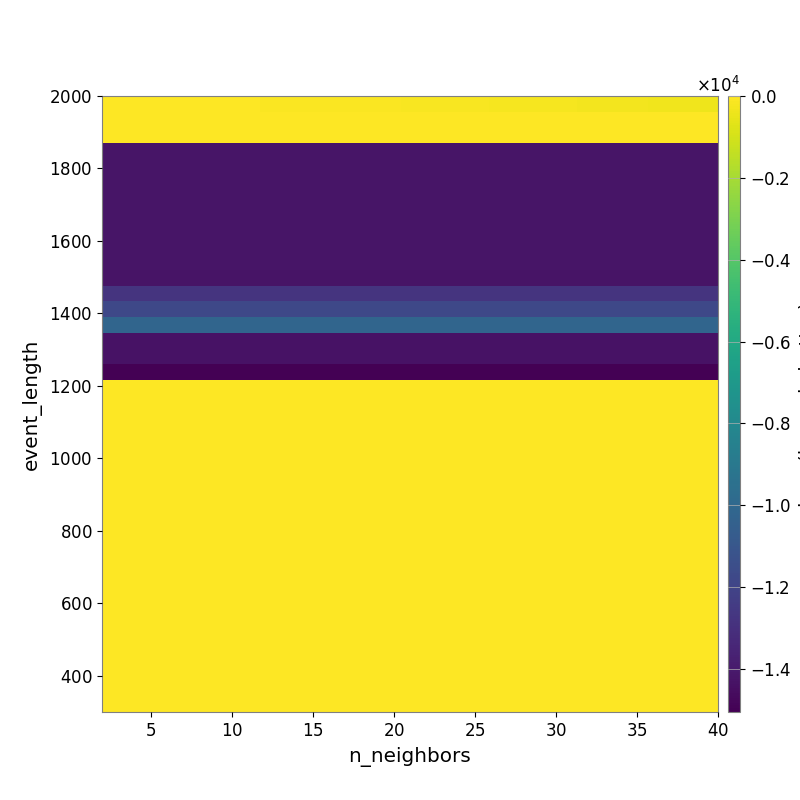

Values plotted in this chart, from the file beside it:
-2.042391149591862742e+01, -2.349614387588476916e+01, -2.580323524413084257e+01, -3.174903804333893476e+01, -3.910527286466736285e+01, -4.102440991996336805e+01, -4.449341711081087425e+01, -5.135904343073074330e+01, -5.675726306010279387e+01, -6.044632255602513027e+01, -6.875083143660496887e+01, -7.928727351829174097e+01, -8.416974202225871693e+01, -9.340165290742235982e+01, -1.007582254943713735e+02, -1.099823367193908012e+02, -1.161916628234163653e+02, -1.226450799450117586e+02, -1.294025380532910390e+02, -1.457822893195229881e+02, -1.586153341753094992e+02, -1.742141247377232389e+02, -1.888259511048416357e+02, -1.982294036822753469e+02
-1.603313909439433615e+01, -1.739523463781570456e+01, -1.739523463781570456e+01, -1.210100306709197326e+01, -1.387420208678542011e+01, -1.550494837743342202e+01, -1.537578922971729689e+01, -1.437158149677469687e+01, -1.432583515770151195e+01, -1.418300642051298510e+01, -1.418300642051298510e+01, -1.490852729371600383e+01, -1.562468525944207798e+01, -1.443097452041959095e+01, -1.443097452041959095e+01, -1.530197472116108237e+01, -1.587702839520134646e+01, -1.669842587374036569e+01, -1.741935913656977064e+01, -1.836766192229488937e+01, -1.960346047394590840e+01, -2.132595095217394388e+01, -2.126509609855252947e+01, -2.153911504335511040e+01
-1.339959903213053494e+01, -1.339959903213053494e+01, -1.339959903213053494e+01, -1.103067942890583097e+01, -1.103067942890583097e+01, -1.103067942890583097e+01, -1.103067942890583097e+01, -1.103067942890583097e+01, -1.103067942890583097e+01, -1.103067942890583097e+01, -1.103067942890583097e+01, -1.103067942890583097e+01, -1.103067942890583097e+01, -1.103067942890583097e+01, -1.103067942890583097e+01, -1.103067942890583097e+01, -1.103067942890583097e+01, -1.103067942890583097e+01, -1.103067942890583097e+01, -1.103067942890583097e+01, -1.103067942890583097e+01, -1.005024913718902368e+01, -1.005024913718902368e+01, -1.005024913718902368e+01
-1.422045683992826343e+04, -1.422045683992826343e+04, -1.422045683992826343e+04, -1.422045683992826343e+04, -1.422045683992826343e+04, -1.422045683992826343e+04, -1.422045683992826343e+04, -1.422045683992826343e+04, -1.422045683992826343e+04, -1.422045683992826343e+04, -1.422045683992826343e+04, -1.422045683992826343e+04, -1.422045683992826343e+04, -1.422045683992826343e+04, -1.422045683992826343e+04, -1.422045683992826343e+04, -1.422045683992826343e+04, -1.422045683992826343e+04, -1.422045683992826343e+04, -1.422045683992826343e+04, -1.422045683992826343e+04, -1.422045683992826343e+04, -1.422045683992826343e+04, -1.422045683992826343e+04
-1.422045683992826343e+04, -1.422045683992826343e+04, -1.422045683992826343e+04, -1.422045683992826343e+04, -1.422045683992826343e+04, -1.422045683992826343e+04, -1.422045683992826343e+04, -1.422045683992826343e+04, -1.422045683992826343e+04, -1.422045683992826343e+04, -1.422045683992826343e+04, -1.422045683992826343e+04, -1.422045683992826343e+04, -1.422045683992826343e+04, -1.422045683992826343e+04, -1.422045683992826343e+04, -1.422045683992826343e+04, -1.422045683992826343e+04, -1.422045683992826343e+04, -1.422045683992826343e+04, -1.422045683992826343e+04, -1.422045683992826343e+04, -1.422045683992826343e+04, -1.422045683992826343e+04
-1.422045683992826343e+04, -1.422045683992826343e+04, -1.422045683992826343e+04, -1.422045683992826343e+04, -1.422045683992826343e+04, -1.422045683992826343e+04, -1.422045683992826343e+04, -1.422045683992826343e+04, -1.422045683992826343e+04, -1.422045683992826343e+04, -1.422045683992826343e+04, -1.422045683992826343e+04, -1.422045683992826343e+04, -1.422045683992826343e+04, -1.422045683992826343e+04, -1.422045683992826343e+04, -1.422045683992826343e+04, -1.422045683992826343e+04, -1.422045683992826343e+04, -1.422045683992826343e+04, -1.422045683992826343e+04, -1.422045683992826343e+04, -1.422045683992826343e+04, -1.422045683992826343e+04
-1.422045683992826343e+04, -1.422045683992826343e+04, -1.422045683992826343e+04, -1.422045683992826343e+04, -1.422045683992826343e+04, -1.422045683992826343e+04, -1.422045683992826343e+04, -1.422045683992826343e+04, -1.422045683992826343e+04, -1.422045683992826343e+04, -1.422045683992826343e+04, -1.422045683992826343e+04, -1.422045683992826343e+04, -1.422045683992826343e+04, -1.422045683992826343e+04, -1.422045683992826343e+04, -1.422045683992826343e+04, -1.422045683992826343e+04, -1.422045683992826343e+04, -1.422045683992826343e+04, -1.422045683992826343e+04, -1.422045683992826343e+04, -1.422045683992826343e+04, -1.422045683992826343e+04
-1.422045683992826343e+04, -1.422045683992826343e+04, -1.422045683992826343e+04, -1.422045683992826343e+04, -1.422045683992826343e+04, -1.422045683992826343e+04, -1.422045683992826343e+04, -1.422045683992826343e+04, -1.422045683992826343e+04, -1.422045683992826343e+04, -1.422045683992826343e+04, -1.422045683992826343e+04, -1.422045683992826343e+04, -1.422045683992826343e+04, -1.422045683992826343e+04, -1.422045683992826343e+04, -1.422045683992826343e+04, -1.422045683992826343e+04, -1.422045683992826343e+04, -1.422045683992826343e+04, -1.422045683992826343e+04, -1.422045683992826343e+04, -1.422045683992826343e+04, -1.422045683992826343e+04
-1.422045683992826343e+04, -1.422045683992826343e+04, -1.422045683992826343e+04, -1.422045683992826343e+04, -1.422045683992826343e+04, -1.422045683992826343e+04, -1.422045683992826343e+04, -1.422045683992826343e+04, -1.422045683992826343e+04, -1.422045683992826343e+04, -1.422045683992826343e+04, -1.422045683992826343e+04, -1.422045683992826343e+04, -1.422045683992826343e+04, -1.422045683992826343e+04, -1.422045683992826343e+04, -1.422045683992826343e+04, -1.422045683992826343e+04, -1.422045683992826343e+04, -1.422045683992826343e+04, -1.422045683992826343e+04, -1.422045683992826343e+04, -1.422045683992826343e+04, -1.422045683992826343e+04
-1.422045683992826343e+04, -1.422045683992826343e+04, -1.422045683992826343e+04, -1.422045683992826343e+04, -1.422045683992826343e+04, -1.422045683992826343e+04, -1.422045683992826343e+04, -1.422045683992826343e+04, -1.422045683992826343e+04, -1.422045683992826343e+04, -1.422045683992826343e+04, -1.422045683992826343e+04, -1.422045683992826343e+04, -1.422045683992826343e+04, -1.422045683992826343e+04, -1.422045683992826343e+04, -1.422045683992826343e+04, -1.422045683992826343e+04, -1.422045683992826343e+04, -1.422045683992826343e+04, -1.422045683992826343e+04, -1.422045683992826343e+04, -1.422045683992826343e+04, -1.422045683992826343e+04
-1.422515562591870366e+04, -1.422515562591870366e+04, -1.422515562591870366e+04, -1.422515562591870366e+04, -1.422515562591870366e+04, -1.422515562591870366e+04, -1.422515562591870366e+04, -1.422515562591870366e+04, -1.422515562591870366e+04, -1.422515562591870366e+04, -1.422515562591870366e+04, -1.422515562591870366e+04, -1.422515562591870366e+04, -1.422515562591870366e+04, -1.422515562591870366e+04, -1.422515562591870366e+04, -1.422515562591870366e+04, -1.422515562591870366e+04, -1.422515562591870366e+04, -1.422515562591870366e+04, -1.422515562591870366e+04, -1.422515562591870366e+04, -1.422515562591870366e+04, -1.422515562591870366e+04
-1.423098671677464881e+04, -1.423098671677464881e+04, -1.423098671677464881e+04, -1.423098671677464881e+04, -1.423098671677464881e+04, -1.423098671677464881e+04, -1.423098671677464881e+04, -1.423098671677464881e+04, -1.423098671677464881e+04, -1.423098671677464881e+04, -1.423098671677464881e+04, -1.423098671677464881e+04, -1.423098671677464881e+04, -1.423098671677464881e+04, -1.423098671677464881e+04, -1.423098671677464881e+04, -1.423098671677464881e+04, -1.423098671677464881e+04, -1.423098671677464881e+04, -1.423098671677464881e+04, -1.423098671677464881e+04, -1.423098671677464881e+04, -1.423098671677464881e+04, -1.423098671677464881e+04
-1.277391673171375623e+04, -1.277391673171375623e+04, -1.277391673171375623e+04, -1.277391673171375623e+04, -1.277391673171375623e+04, -1.277391673171375623e+04, -1.277391673171375623e+04, -1.277391673171375623e+04, -1.277391673171375623e+04, -1.277391673171375623e+04, -1.277391673171375623e+04, -1.277391673171375623e+04, -1.277391673171375623e+04, -1.277391673171375623e+04, -1.277391673171375623e+04, -1.277391673171375623e+04, -1.277391673171375623e+04, -1.277391673171375623e+04, -1.277391673171375623e+04, -1.277391673171375623e+04, -1.277391673171375623e+04, -1.277391673171375623e+04, -1.277391673171375623e+04, -1.277391673171375623e+04
-1.177990064349091881e+04, -1.177990064349091881e+04, -1.177990064349091881e+04, -1.177990064349091881e+04, -1.177990064349091881e+04, -1.177990064349091881e+04, -1.177990064349091881e+04, -1.177990064349091881e+04, -1.177990064349091881e+04, -1.177990064349091881e+04, -1.177990064349091881e+04, -1.177990064349091881e+04, -1.177990064349091881e+04, -1.177990064349091881e+04, -1.177990064349091881e+04, -1.177990064349091881e+04, -1.177990064349091881e+04, -1.177990064349091881e+04, -1.177990064349091881e+04, -1.177990064349091881e+04, -1.177990064349091881e+04, -1.177990064349091881e+04, -1.177990064349091881e+04, -1.177990064349091881e+04
-1.011228396225628057e+04, -1.011228396225628057e+04, -1.011228396225628057e+04, -1.011228396225628057e+04, -1.011228396225628057e+04, -1.011228396225628057e+04, -1.011228396225628057e+04, -1.011228396225628057e+04, -1.011228396225628057e+04, -1.011228396225628057e+04, -1.011228396225628057e+04, -1.011228396225628057e+04, -1.011228396225628057e+04, -1.011228396225628057e+04, -1.011228396225628057e+04, -1.011228396225628057e+04, -1.011228396225628057e+04, -1.011228396225628057e+04, -1.011228396225628057e+04, -1.011228396225628057e+04, -1.011228396225628057e+04, -1.011228396225628057e+04, -1.011228396225628057e+04, -1.011228396225628057e+04
-1.433585937500000000e+04, -1.433585937500000000e+04, -1.433585937500000000e+04, -1.433585937500000000e+04, -1.433585937500000000e+04, -1.433585937500000000e+04, -1.433585937500000000e+04, -1.433585937500000000e+04, -1.433585937500000000e+04, -1.433585937500000000e+04, -1.433585937500000000e+04, -1.433585937500000000e+04, -1.433585937500000000e+04, -1.433585937500000000e+04, -1.433585937500000000e+04, -1.433585937500000000e+04, -1.433585937500000000e+04, -1.433585937500000000e+04, -1.433585937500000000e+04, -1.433585937500000000e+04, -1.433585937500000000e+04, -1.433585937500000000e+04, -1.433585937500000000e+04, -1.433585937500000000e+04
-1.433585937500000000e+04, -1.433585937500000000e+04, -1.433585937500000000e+04, -1.433585937500000000e+04, -1.433585937500000000e+04, -1.433585937500000000e+04, -1.433585937500000000e+04, -1.433585937500000000e+04, -1.433585937500000000e+04, -1.433585937500000000e+04, -1.433585937500000000e+04, -1.433585937500000000e+04, -1.433585937500000000e+04, -1.433585937500000000e+04, -1.433585937500000000e+04, -1.433585937500000000e+04, -1.433585937500000000e+04, -1.433585937500000000e+04, -1.433585937500000000e+04, -1.433585937500000000e+04, -1.433585937500000000e+04, -1.433585937500000000e+04, -1.433585937500000000e+04, -1.433585937500000000e+04
-1.504952386637859672e+04, -1.504952386637859672e+04, -1.504952386637859672e+04, -1.504952386637859672e+04, -1.504952386637859672e+04, -1.504952386637859672e+04, -1.504952386637859672e+04, -1.504952386637859672e+04, -1.504952386637859672e+04, -1.504952386637859672e+04, -1.504952386637859672e+04, -1.504952386637859672e+04, -1.504952386637859672e+04, -1.504952386637859672e+04, -1.504952386637859672e+04, -1.504952386637859672e+04, -1.504952386637859672e+04, -1.504952386637859672e+04, -1.504952386637859672e+04, -1.504952386637859672e+04, -1.504952386637859672e+04, -1.504952386637859672e+04, -1.504952386637859672e+04, -1.504952386637859672e+04
0.000000000000000000e+00, 0.000000000000000000e+00, 0.000000000000000000e+00, 0.000000000000000000e+00, 0.000000000000000000e+00, 0.000000000000000000e+00, 0.000000000000000000e+00, 0.000000000000000000e+00, 0.000000000000000000e+00, 0.000000000000000000e+00, 0.000000000000000000e+00, 0.000000000000000000e+00, 0.000000000000000000e+00, 0.000000000000000000e+00, 0.000000000000000000e+00, 0.000000000000000000e+00, 0.000000000000000000e+00, 0.000000000000000000e+00, 0.000000000000000000e+00, 0.000000000000000000e+00, 0.000000000000000000e+00, 0.000000000000000000e+00, 0.000000000000000000e+00, 0.000000000000000000e+00
0.000000000000000000e+00, 0.000000000000000000e+00, 0.000000000000000000e+00, 0.000000000000000000e+00, 0.000000000000000000e+00, 0.000000000000000000e+00, 0.000000000000000000e+00, 0.000000000000000000e+00, 0.000000000000000000e+00, 0.000000000000000000e+00, 0.000000000000000000e+00, 0.000000000000000000e+00, 0.000000000000000000e+00, 0.000000000000000000e+00, 0.000000000000000000e+00, 0.000000000000000000e+00, 0.000000000000000000e+00, 0.000000000000000000e+00, 0.000000000000000000e+00, 0.000000000000000000e+00, 0.000000000000000000e+00, 0.000000000000000000e+00, 0.000000000000000000e+00, 0.000000000000000000e+00
0.000000000000000000e+00, 0.000000000000000000e+00, 0.000000000000000000e+00, 0.000000000000000000e+00, 0.000000000000000000e+00, 0.000000000000000000e+00, 0.000000000000000000e+00, 0.000000000000000000e+00, 0.000000000000000000e+00, 0.000000000000000000e+00, 0.000000000000000000e+00, 0.000000000000000000e+00, 0.000000000000000000e+00, 0.000000000000000000e+00, 0.000000000000000000e+00, 0.000000000000000000e+00, 0.000000000000000000e+00, 0.000000000000000000e+00, 0.000000000000000000e+00, 0.000000000000000000e+00, 0.000000000000000000e+00, 0.000000000000000000e+00, 0.000000000000000000e+00, 0.000000000000000000e+00
0.000000000000000000e+00, 0.000000000000000000e+00, 0.000000000000000000e+00, 0.000000000000000000e+00, 0.000000000000000000e+00, 0.000000000000000000e+00, 0.000000000000000000e+00, 0.000000000000000000e+00, 0.000000000000000000e+00, 0.000000000000000000e+00, 0.000000000000000000e+00, 0.000000000000000000e+00, 0.000000000000000000e+00, 0.000000000000000000e+00, 0.000000000000000000e+00, 0.000000000000000000e+00, 0.000000000000000000e+00, 0.000000000000000000e+00, 0.000000000000000000e+00, 0.000000000000000000e+00, 0.000000000000000000e+00, 0.000000000000000000e+00, 0.000000000000000000e+00, 0.000000000000000000e+00
0.000000000000000000e+00, 0.000000000000000000e+00, 0.000000000000000000e+00, 0.000000000000000000e+00, 0.000000000000000000e+00, 0.000000000000000000e+00, 0.000000000000000000e+00, 0.000000000000000000e+00, 0.000000000000000000e+00, 0.000000000000000000e+00, 0.000000000000000000e+00, 0.000000000000000000e+00, 0.000000000000000000e+00, 0.000000000000000000e+00, 0.000000000000000000e+00, 0.000000000000000000e+00, 0.000000000000000000e+00, 0.000000000000000000e+00, 0.000000000000000000e+00, 0.000000000000000000e+00, 0.000000000000000000e+00, 0.000000000000000000e+00, 0.000000000000000000e+00, 0.000000000000000000e+00
0.000000000000000000e+00, 0.000000000000000000e+00, 0.000000000000000000e+00, 0.000000000000000000e+00, 0.000000000000000000e+00, 0.000000000000000000e+00, 0.000000000000000000e+00, 0.000000000000000000e+00, 0.000000000000000000e+00, 0.000000000000000000e+00, 0.000000000000000000e+00, 0.000000000000000000e+00, 0.000000000000000000e+00, 0.000000000000000000e+00, 0.000000000000000000e+00, 0.000000000000000000e+00, 0.000000000000000000e+00, 0.000000000000000000e+00, 0.000000000000000000e+00, 0.000000000000000000e+00, 0.000000000000000000e+00, 0.000000000000000000e+00, 0.000000000000000000e+00, 0.000000000000000000e+00
0.000000000000000000e+00, 0.000000000000000000e+00, 0.000000000000000000e+00, 0.000000000000000000e+00, 0.000000000000000000e+00, 0.000000000000000000e+00, 0.000000000000000000e+00, 0.000000000000000000e+00, 0.000000000000000000e+00, 0.000000000000000000e+00, 0.000000000000000000e+00, 0.000000000000000000e+00, 0.000000000000000000e+00, 0.000000000000000000e+00, 0.000000000000000000e+00, 0.000000000000000000e+00, 0.000000000000000000e+00, 0.000000000000000000e+00, 0.000000000000000000e+00, 0.000000000000000000e+00, 0.000000000000000000e+00, 0.000000000000000000e+00, 0.000000000000000000e+00, 0.000000000000000000e+00
0.000000000000000000e+00, 0.000000000000000000e+00, 0.000000000000000000e+00, 0.000000000000000000e+00, 0.000000000000000000e+00, 0.000000000000000000e+00, 0.000000000000000000e+00, 0.000000000000000000e+00, 0.000000000000000000e+00, 0.000000000000000000e+00, 0.000000000000000000e+00, 0.000000000000000000e+00, 0.000000000000000000e+00, 0.000000000000000000e+00, 0.000000000000000000e+00, 0.000000000000000000e+00, 0.000000000000000000e+00, 0.000000000000000000e+00, 0.000000000000000000e+00, 0.000000000000000000e+00, 0.000000000000000000e+00, 0.000000000000000000e+00, 0.000000000000000000e+00, 0.000000000000000000e+00
0.000000000000000000e+00, 0.000000000000000000e+00, 0.000000000000000000e+00, 0.000000000000000000e+00, 0.000000000000000000e+00, 0.000000000000000000e+00, 0.000000000000000000e+00, 0.000000000000000000e+00, 0.000000000000000000e+00, 0.000000000000000000e+00, 0.000000000000000000e+00, 0.000000000000000000e+00, 0.000000000000000000e+00, 0.000000000000000000e+00, 0.000000000000000000e+00, 0.000000000000000000e+00, 0.000000000000000000e+00, 0.000000000000000000e+00, 0.000000000000000000e+00, 0.000000000000000000e+00, 0.000000000000000000e+00, 0.000000000000000000e+00, 0.000000000000000000e+00, 0.000000000000000000e+00
0.000000000000000000e+00, 0.000000000000000000e+00, 0.000000000000000000e+00, 0.000000000000000000e+00, 0.000000000000000000e+00, 0.000000000000000000e+00, 0.000000000000000000e+00, 0.000000000000000000e+00, 0.000000000000000000e+00, 0.000000000000000000e+00, 0.000000000000000000e+00, 0.000000000000000000e+00, 0.000000000000000000e+00, 0.000000000000000000e+00, 0.000000000000000000e+00, 0.000000000000000000e+00, 0.000000000000000000e+00, 0.000000000000000000e+00, 0.000000000000000000e+00, 0.000000000000000000e+00, 0.000000000000000000e+00, 0.000000000000000000e+00, 0.000000000000000000e+00, 0.000000000000000000e+00
0.000000000000000000e+00, 0.000000000000000000e+00, 0.000000000000000000e+00, 0.000000000000000000e+00, 0.000000000000000000e+00, 0.000000000000000000e+00, 0.000000000000000000e+00, 0.000000000000000000e+00, 0.000000000000000000e+00, 0.000000000000000000e+00, 0.000000000000000000e+00, 0.000000000000000000e+00, 0.000000000000000000e+00, 0.000000000000000000e+00, 0.000000000000000000e+00, 0.000000000000000000e+00, 0.000000000000000000e+00, 0.000000000000000000e+00, 0.000000000000000000e+00, 0.000000000000000000e+00, 0.000000000000000000e+00, 0.000000000000000000e+00, 0.000000000000000000e+00, 0.000000000000000000e+00
0.000000000000000000e+00, 0.000000000000000000e+00, 0.000000000000000000e+00, 0.000000000000000000e+00, 0.000000000000000000e+00, 0.000000000000000000e+00, 0.000000000000000000e+00, 0.000000000000000000e+00, 0.000000000000000000e+00, 0.000000000000000000e+00, 0.000000000000000000e+00, 0.000000000000000000e+00, 0.000000000000000000e+00, 0.000000000000000000e+00, 0.000000000000000000e+00, 0.000000000000000000e+00, 0.000000000000000000e+00, 0.000000000000000000e+00, 0.000000000000000000e+00, 0.000000000000000000e+00, 0.000000000000000000e+00, 0.000000000000000000e+00, 0.000000000000000000e+00, 0.000000000000000000e+00
0.000000000000000000e+00, 0.000000000000000000e+00, 0.000000000000000000e+00, 0.000000000000000000e+00, 0.000000000000000000e+00, 0.000000000000000000e+00, 0.000000000000000000e+00, 0.000000000000000000e+00, 0.000000000000000000e+00, 0.000000000000000000e+00, 0.000000000000000000e+00, 0.000000000000000000e+00, 0.000000000000000000e+00, 0.000000000000000000e+00, 0.000000000000000000e+00, 0.000000000000000000e+00, 0.000000000000000000e+00, 0.000000000000000000e+00, 0.000000000000000000e+00, 0.000000000000000000e+00, 0.000000000000000000e+00, 0.000000000000000000e+00, 0.000000000000000000e+00, 0.000000000000000000e+00
0.000000000000000000e+00, 0.000000000000000000e+00, 0.000000000000000000e+00, 0.000000000000000000e+00, 0.000000000000000000e+00, 0.000000000000000000e+00, 0.000000000000000000e+00, 0.000000000000000000e+00, 0.000000000000000000e+00, 0.000000000000000000e+00, 0.000000000000000000e+00, 0.000000000000000000e+00, 0.000000000000000000e+00, 0.000000000000000000e+00, 0.000000000000000000e+00, 0.000000000000000000e+00, 0.000000000000000000e+00, 0.000000000000000000e+00, 0.000000000000000000e+00, 0.000000000000000000e+00, 0.000000000000000000e+00, 0.000000000000000000e+00, 0.000000000000000000e+00, 0.000000000000000000e+00
0.000000000000000000e+00, 0.000000000000000000e+00, 0.000000000000000000e+00, 0.000000000000000000e+00, 0.000000000000000000e+00, 0.000000000000000000e+00, 0.000000000000000000e+00, 0.000000000000000000e+00, 0.000000000000000000e+00, 0.000000000000000000e+00, 0.000000000000000000e+00, 0.000000000000000000e+00, 0.000000000000000000e+00, 0.000000000000000000e+00, 0.000000000000000000e+00, 0.000000000000000000e+00, 0.000000000000000000e+00, 0.000000000000000000e+00, 0.000000000000000000e+00, 0.000000000000000000e+00, 0.000000000000000000e+00, 0.000000000000000000e+00, 0.000000000000000000e+00, 0.000000000000000000e+00
0.000000000000000000e+00, 0.000000000000000000e+00, 0.000000000000000000e+00, 0.000000000000000000e+00, 0.000000000000000000e+00, 0.000000000000000000e+00, 0.000000000000000000e+00, 0.000000000000000000e+00, 0.000000000000000000e+00, 0.000000000000000000e+00, 0.000000000000000000e+00, 0.000000000000000000e+00, 0.000000000000000000e+00, 0.000000000000000000e+00, 0.000000000000000000e+00, 0.000000000000000000e+00, 0.000000000000000000e+00, 0.000000000000000000e+00, 0.000000000000000000e+00, 0.000000000000000000e+00, 0.000000000000000000e+00, 0.000000000000000000e+00, 0.000000000000000000e+00, 0.000000000000000000e+00
0.000000000000000000e+00, 0.000000000000000000e+00, 0.000000000000000000e+00, 0.000000000000000000e+00, 0.000000000000000000e+00, 0.000000000000000000e+00, 0.000000000000000000e+00, 0.000000000000000000e+00, 0.000000000000000000e+00, 0.000000000000000000e+00, 0.000000000000000000e+00, 0.000000000000000000e+00, 0.000000000000000000e+00, 0.000000000000000000e+00, 0.000000000000000000e+00, 0.000000000000000000e+00, 0.000000000000000000e+00, 0.000000000000000000e+00, 0.000000000000000000e+00, 0.000000000000000000e+00, 0.000000000000000000e+00, 0.000000000000000000e+00, 0.000000000000000000e+00, 0.000000000000000000e+00
0.000000000000000000e+00, 0.000000000000000000e+00, 0.000000000000000000e+00, 0.000000000000000000e+00, 0.000000000000000000e+00, 0.000000000000000000e+00, 0.000000000000000000e+00, 0.000000000000000000e+00, 0.000000000000000000e+00, 0.000000000000000000e+00, 0.000000000000000000e+00, 0.000000000000000000e+00, 0.000000000000000000e+00, 0.000000000000000000e+00, 0.000000000000000000e+00, 0.000000000000000000e+00, 0.000000000000000000e+00, 0.000000000000000000e+00, 0.000000000000000000e+00, 0.000000000000000000e+00, 0.000000000000000000e+00, 0.000000000000000000e+00, 0.000000000000000000e+00, 0.000000000000000000e+00
0.000000000000000000e+00, 0.000000000000000000e+00, 0.000000000000000000e+00, 0.000000000000000000e+00, 0.000000000000000000e+00, 0.000000000000000000e+00, 0.000000000000000000e+00, 0.000000000000000000e+00, 0.000000000000000000e+00, 0.000000000000000000e+00, 0.000000000000000000e+00, 0.000000000000000000e+00, 0.000000000000000000e+00, 0.000000000000000000e+00, 0.000000000000000000e+00, 0.000000000000000000e+00, 0.000000000000000000e+00, 0.000000000000000000e+00, 0.000000000000000000e+00, 0.000000000000000000e+00, 0.000000000000000000e+00, 0.000000000000000000e+00, 0.000000000000000000e+00, 0.000000000000000000e+00
0.000000000000000000e+00, 0.000000000000000000e+00, 0.000000000000000000e+00, 0.000000000000000000e+00, 0.000000000000000000e+00, 0.000000000000000000e+00, 0.000000000000000000e+00, 0.000000000000000000e+00, 0.000000000000000000e+00, 0.000000000000000000e+00, 0.000000000000000000e+00, 0.000000000000000000e+00, 0.000000000000000000e+00, 0.000000000000000000e+00, 0.000000000000000000e+00, 0.000000000000000000e+00, 0.000000000000000000e+00, 0.000000000000000000e+00, 0.000000000000000000e+00, 0.000000000000000000e+00, 0.000000000000000000e+00, 0.000000000000000000e+00, 0.000000000000000000e+00, 0.000000000000000000e+00
0.000000000000000000e+00, 0.000000000000000000e+00, 0.000000000000000000e+00, 0.000000000000000000e+00, 0.000000000000000000e+00, 0.000000000000000000e+00, 0.000000000000000000e+00, 0.000000000000000000e+00, 0.000000000000000000e+00, 0.000000000000000000e+00, 0.000000000000000000e+00, 0.000000000000000000e+00, 0.000000000000000000e+00, 0.000000000000000000e+00, 0.000000000000000000e+00, 0.000000000000000000e+00, 0.000000000000000000e+00, 0.000000000000000000e+00, 0.000000000000000000e+00, 0.000000000000000000e+00, 0.000000000000000000e+00, 0.000000000000000000e+00, 0.000000000000000000e+00, 0.000000000000000000e+00
